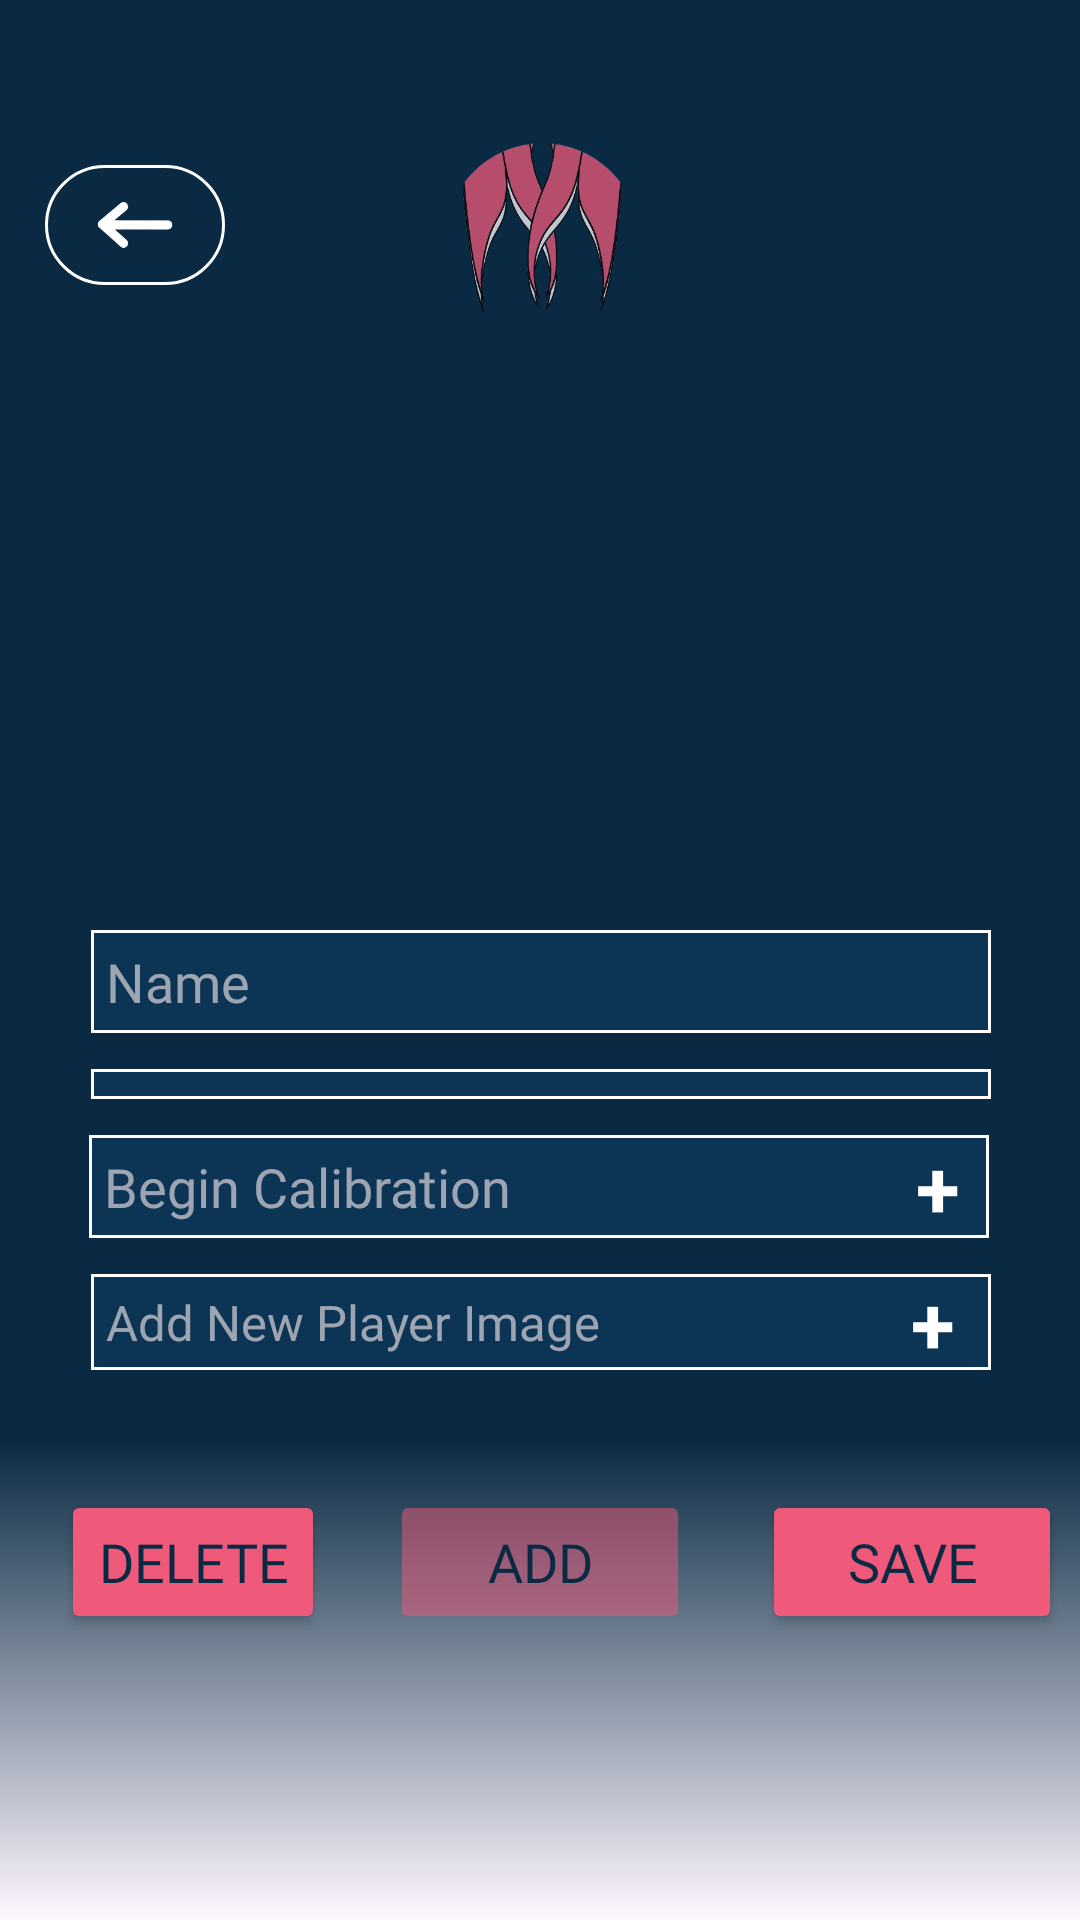

The Android layout XML behind this screen, and the referenced resources:
<!-- AndroidManifest.xml: application theme Theme.Musclarity -->
<!-- res/layout/activity_players3.xml -->
<?xml version="1.0" encoding="utf-8"?>
<androidx.constraintlayout.widget.ConstraintLayout xmlns:android="http://schemas.android.com/apk/res/android"
    xmlns:app="http://schemas.android.com/apk/res-auto"
    xmlns:tools="http://schemas.android.com/tools"
    android:id="@+id/players2"
    android:layout_width="match_parent"
    android:layout_height="match_parent"
    tools:context=".PlayersActivity2"
    android:background="@drawable/futbolpitch2">

    <TextView
        android:id="@+id/textView2"
        android:layout_width="match_parent"
        android:layout_height="match_parent"
        android:background="@drawable/my_background7"
        tools:layout_editor_absoluteX="0dp"
        tools:layout_editor_absoluteY="0dp" />

    <ImageView
        android:id="@+id/back_button"
        android:padding="2dp"
        android:layout_width="60dp"
        android:layout_height="40dp"

        android:background="@drawable/arrow_bg"
        android:importantForAccessibility="no"
        android:src="@drawable/arrow"

        app:layout_constraintEnd_toEndOf="parent"
        app:layout_constraintHorizontal_bias="0.05"
        app:layout_constraintStart_toStartOf="parent"
        app:layout_constraintTop_toTopOf="@id/Logo"
        app:layout_constraintBottom_toBottomOf="@id/Logo" />

    <TextView
        android:id="@+id/player_img_input"
        android:layout_width="300dp"
        android:layout_height="wrap_content"
        android:layout_marginTop="12dp"
        android:background="@drawable/text_input_background"
        android:fontFamily="@font/montserrat"
        android:padding="5dp"
        android:selectAllOnFocus="true"
        android:text="Add New Player Image"
        android:textColor="@color/grey_hint"
        android:textSize="8pt"
        app:layout_constraintEnd_toEndOf="parent"
        app:layout_constraintHorizontal_bias="0.504"
        app:layout_constraintStart_toStartOf="parent"
        app:layout_constraintTop_toBottomOf="@id/player_F0" />

    <EditText
        android:id="@+id/player_name"
        android:layout_width="300dp"
        android:layout_height="wrap_content"
        android:layout_marginTop="200dp"
        android:background="@drawable/text_input_background"
        android:fontFamily="@font/montserrat"
        android:hint="@string/name"
        android:inputType="text"
        android:padding="5dp"
        android:selectAllOnFocus="true"
        android:textColor="@color/white"
        android:textColorHighlight="@color/grey"
        android:textColorHint="@color/grey_hint"
        app:layout_constraintEnd_toEndOf="parent"
        app:layout_constraintHorizontal_bias="0.504"
        app:layout_constraintStart_toStartOf="parent"
        app:layout_constraintTop_toBottomOf="@id/Logo" />


    <Spinner
        android:id="@+id/position_spinner"
        android:layout_width="300dp"
        android:layout_height="wrap_content"
        android:layout_marginTop="12dp"
        android:background="@drawable/text_input_background"
        android:fontFamily="@font/montserrat"
        android:paddingVertical="5dp"
        android:popupBackground="@drawable/text_input_background"
        android:spinnerMode="dropdown"
        android:textColor="@color/white"
        android:textColorHighlight="@color/grey"
        android:textColorHint="@color/grey_hint"
        app:layout_constraintEnd_toEndOf="parent"
        app:layout_constraintHorizontal_bias="0.504"
        app:layout_constraintStart_toStartOf="parent"
        app:layout_constraintTop_toBottomOf="@id/player_name" />

    <TextView
        android:id="@+id/player_F0"
        android:layout_width="300dp"
        android:layout_height="wrap_content"
        android:layout_marginTop="12dp"
        android:background="@drawable/text_input_background"
        android:fontFamily="@font/montserrat"
        android:hint="Begin Calibration"
        android:padding="5dp"
        android:selectAllOnFocus="true"
        android:textColor="@color/white"
        android:textColorHighlight="@color/grey"
        android:textColorHint="@color/grey_hint"
        android:textSize="18sp"
        app:layout_constraintEnd_toEndOf="parent"
        app:layout_constraintHorizontal_bias="0.495"
        app:layout_constraintStart_toStartOf="parent"
        app:layout_constraintTop_toBottomOf="@id/position_spinner" />

    <Button
        android:id="@+id/add_button"
        android:layout_width="100dp"
        android:layout_height="wrap_content"
        android:layout_marginTop="40dp"
        android:backgroundTint="@color/logoColor_transparente"
        android:textColor="@color/myBackgroundColor"
        android:enabled="false"
        android:fontFamily="@font/montserrat"
        android:text="Add"
        android:textSize="18sp"
        app:layout_constraintBottom_toBottomOf="parent"
        app:layout_constraintEnd_toEndOf="parent"
        app:layout_constraintHorizontal_bias="0.5"
        app:layout_constraintStart_toStartOf="parent"
        app:layout_constraintTop_toBottomOf="@id/player_img_input"
        app:layout_constraintVertical_bias="0.0" />

    <Button
        android:id="@+id/edit_button"
        android:layout_width="100dp"
        android:layout_height="wrap_content"
        android:layout_gravity="start"
        android:layout_marginStart="24dp"
        android:layout_marginTop="40dp"
        android:backgroundTint="@color/logoColor"
        android:enabled="true"
        android:fontFamily="@font/montserrat"
        android:text="Save"
        android:textColor="@color/myBackgroundColor"
        android:textSize="18sp"
        app:layout_constraintBottom_toBottomOf="@id/add_button"
        app:layout_constraintEnd_toEndOf="parent"
        app:layout_constraintHorizontal_bias="0"
        app:layout_constraintStart_toEndOf="@id/add_button"
        app:layout_constraintTop_toTopOf="@id/add_button"
        app:layout_constraintVertical_bias="1.0" />

    <Button
        android:id="@+id/delete_button"
        android:layout_width="wrap_content"
        android:layout_height="wrap_content"
        android:layout_gravity="start"
        android:layout_marginTop="40dp"
        android:layout_marginEnd="8dp"
        android:backgroundTint="@color/logoColor"
        android:enabled="true"
        android:fontFamily="@font/montserrat"
        android:text="Delete"
        android:textColor="@color/myBackgroundColor"
        android:textSize="18sp"
        app:layout_constraintBottom_toBottomOf="@id/add_button"
        app:layout_constraintEnd_toStartOf="@id/add_button"
        app:layout_constraintHorizontal_bias="0.6"
        app:layout_constraintStart_toStartOf="parent"
        app:layout_constraintTop_toTopOf="@id/add_button"
        app:layout_constraintVertical_bias="1.0" />

    <ImageView
        android:id="@+id/player_img"
        android:layout_width="35dp"
        android:layout_height="35dp"
        app:layout_constraintEnd_toStartOf="@id/upload_button"
        app:layout_constraintTop_toTopOf="@id/upload_button"
        app:layout_constraintBottom_toBottomOf="@id/upload_button"
        />


    <TextView
        android:id="@+id/upload_button"
        android:layout_width="wrap_content"
        android:layout_height="wrap_content"
        android:text="@string/plus"
        android:textSize="13pt"
        android:textColor="@color/white"
        android:textStyle="bold"
        android:textAlignment="center"
        android:paddingHorizontal="6dp"
        android:layout_marginEnd="6dp"

        app:layout_constraintTop_toTopOf="@id/player_img_input"
        app:layout_constraintBottom_toBottomOf="@id/player_img_input"
        app:layout_constraintEnd_toEndOf="@id/player_img_input"
        />


    <ImageView
        android:id="@+id/Logo"
        android:alpha="0.75"
        android:layout_width="70dp"
        android:layout_height="70dp"
        android:layout_marginTop="40dp"
        android:importantForAccessibility="no"
        app:layout_constraintEnd_toEndOf="parent"
        app:layout_constraintStart_toStartOf="parent"
        app:layout_constraintTop_toTopOf="parent"
        app:srcCompat="@drawable/m_logo" />

    <ImageView
        android:id="@+id/imagen"
        android:layout_width="wrap_content"
        android:layout_height="120dp"
        android:scaleType="centerInside"
        app:layout_constraintBottom_toTopOf="@+id/player_name"
        app:layout_constraintEnd_toEndOf="parent"
        app:layout_constraintStart_toStartOf="parent"
        app:layout_constraintTop_toBottomOf="@+id/Logo"
        tools:srcCompat="@tools:sample/avatars" />

    <TextView
        android:id="@+id/joseboton"
        android:layout_width="wrap_content"
        android:layout_height="wrap_content"
        android:text="+ "
        android:backgroundTint="@color/logoColor"
        android:enabled="true"
        android:textSize="13pt"
        android:textColor="@color/white"
        android:textStyle="bold"
        android:textAlignment="center"
        android:padding="0dp"
        app:layout_constraintBottom_toBottomOf="@+id/player_F0"
        app:layout_constraintEnd_toEndOf="@+id/player_F0"
        app:layout_constraintHorizontal_bias="0.99"
        app:layout_constraintStart_toStartOf="parent"
        app:layout_constraintTop_toTopOf="@id/player_F0"
        app:layout_constraintVertical_bias="0.625" />


</androidx.constraintlayout.widget.ConstraintLayout>
<!-- resources referenced by this layout -->
<resources>
  <color name="grey">#C6C6C6</color>
  <color name="grey_hint">#C6C6C6CC</color>
  <color name="logoColor">#EF597A</color>
  <color name="logoColor_transparente">#80EF597A</color>
  <color name="myBackgroundColor">#0A2A43</color>
  <color name="white">#FFFFFFFF</color>
  <!-- drawable arrow: png bitmap (drawable, 7062 bytes) -->
  <!-- drawable arrow_bg (drawable) -->
  <?xml version="1.0" encoding="utf-8"?>
  <shape xmlns:android="http://schemas.android.com/apk/res/android"
      android:shape="rectangle">
      <stroke
          android:width="1dp"
          android:color="@color/white"
          />
      <corners android:radius="20dp" />
  </shape>
  <!-- drawable m_logo: png bitmap (drawable, 85585 bytes) -->
  <!-- drawable my_background7 (drawable) -->
  <?xml version="1.0" encoding="utf-8"?>
  <shape xmlns:android="http://schemas.android.com/apk/res/android"
      android:shape="rectangle">
  
      <gradient
          android:angle="270"
          android:centerY="0.75"
          android:startColor="@color/myBackgroundColor"
          android:centerColor="@color/myBackgroundColor"
          android:endColor="@color/transparente"
          android:type="linear" />
  </shape>
  <!-- drawable text_input_background (drawable) -->
  <?xml version="1.0" encoding="utf-8"?>
  <shape xmlns:android="http://schemas.android.com/apk/res/android"
      android:shape="rectangle">
      <solid
          android:color="#0C3454"
          />
      <stroke
          android:width="1dp"
          android:color="@color/white" />
  </shape>
  <string name="name">Name</string>
  <string name="plus">+</string>
  <style name="Theme.Musclarity" parent="Base.Theme.Musclarity" />
  <color name="transparente">#00000000</color>
  <style name="Base.Theme.Musclarity" parent="Theme.Material3.DayNight.NoActionBar">
          
          
      </style>
</resources>
